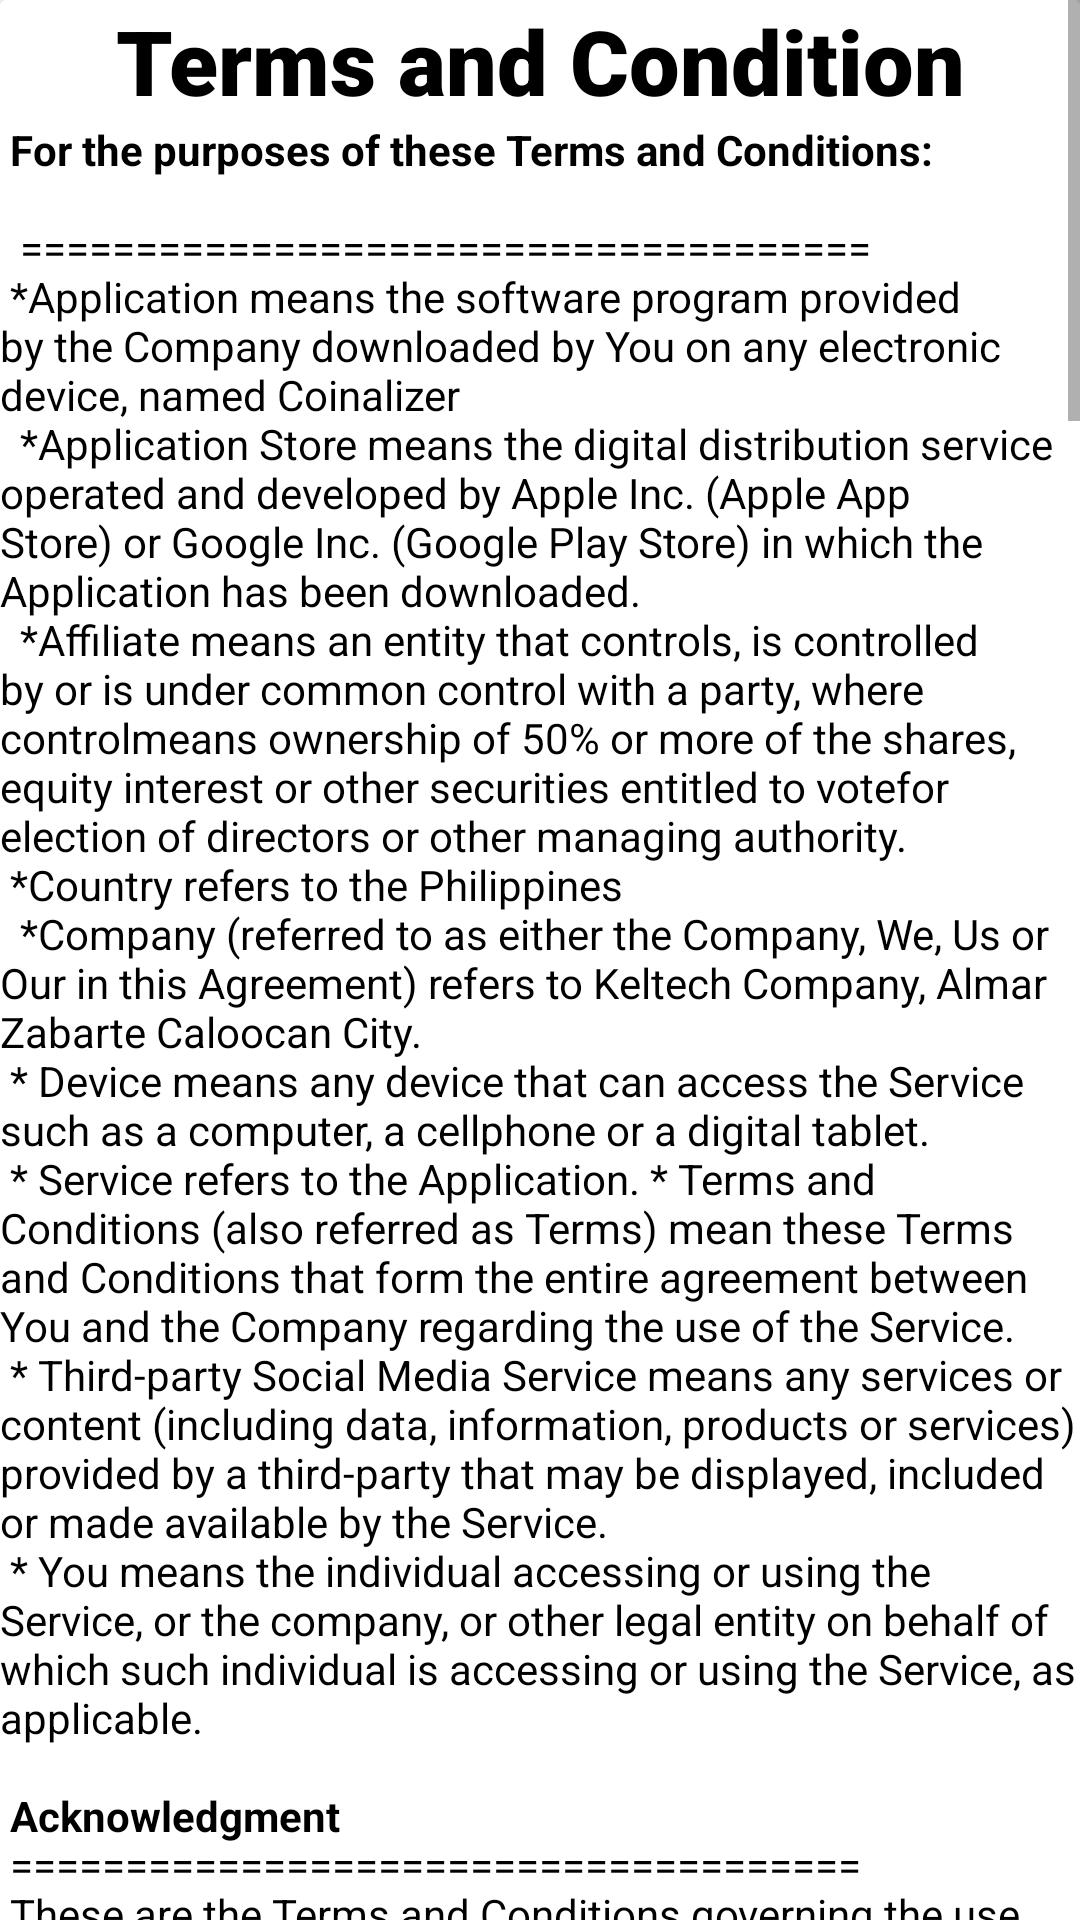

Here is an Android app screen rendered from its layout file. Give the layout XML and the strings, colors and styles it references.
<!-- AndroidManifest.xml: application theme Theme.MaterialComponents.DayNight.NoActionBar -->
<!-- res/layout/try_dialog.xml -->
<?xml version="1.0" encoding="utf-8"?>

<ScrollView xmlns:android="http://schemas.android.com/apk/res/android"
    xmlns:app="http://schemas.android.com/apk/res-auto"
    xmlns:tools="http://schemas.android.com/tools"
    android:layout_width="match_parent"
    android:layout_height="match_parent"
    android:orientation="vertical">


    <androidx.cardview.widget.CardView
        android:layout_width="match_parent"
        android:layout_height="wrap_content">

        <RelativeLayout
            android:layout_width="match_parent"
            android:layout_height="wrap_content"
            android:background="@color/white"
            android:orientation="vertical">

            <TextView
                android:id="@+id/eula"
                android:layout_width="match_parent"
                android:layout_height="wrap_content"
                android:fontFamily="sans-serif-black"
                android:text="Terms and Condition"
                android:textAlignment="center"
                android:textColor="@color/black"
                android:textSize="30sp"
                android:textStyle="bold"></TextView>


            <TextView
                android:id="@+id/terms"
                android:layout_width="match_parent"
                android:layout_height="wrap_content"
                android:layout_below="@+id/eula"
                android:text="@string/terms"
                android:textColor="@color/black"
                android:textSize="14sp"
                tools:ignore="VisualLintLongText">


            </TextView>

            <com.google.android.material.button.MaterialButton
                android:id="@+id/btn8"
                android:layout_width="wrap_content"
                android:layout_height="wrap_content"
                android:layout_below="@+id/terms"
                android:layout_centerHorizontal="true"
                android:backgroundTint="@color/white"
                android:fontFamily="sans-serif-black"
                android:text="@string/next_1"
                android:textColor="@color/black"
                android:textSize="12sp"
                android:textStyle="bold"
                app:strokeColor="@color/DominantColor"
                app:strokeWidth="1dp" />


        </RelativeLayout>

    </androidx.cardview.widget.CardView>

</ScrollView>
<!-- resources referenced by this layout -->
<resources>
  <color name="DominantColor">#051923</color>
  <color name="black">#FF000000</color>
  <color name="white">#FFFFFFFF</color>
  <string name="next_1">Next</string>
</resources>
